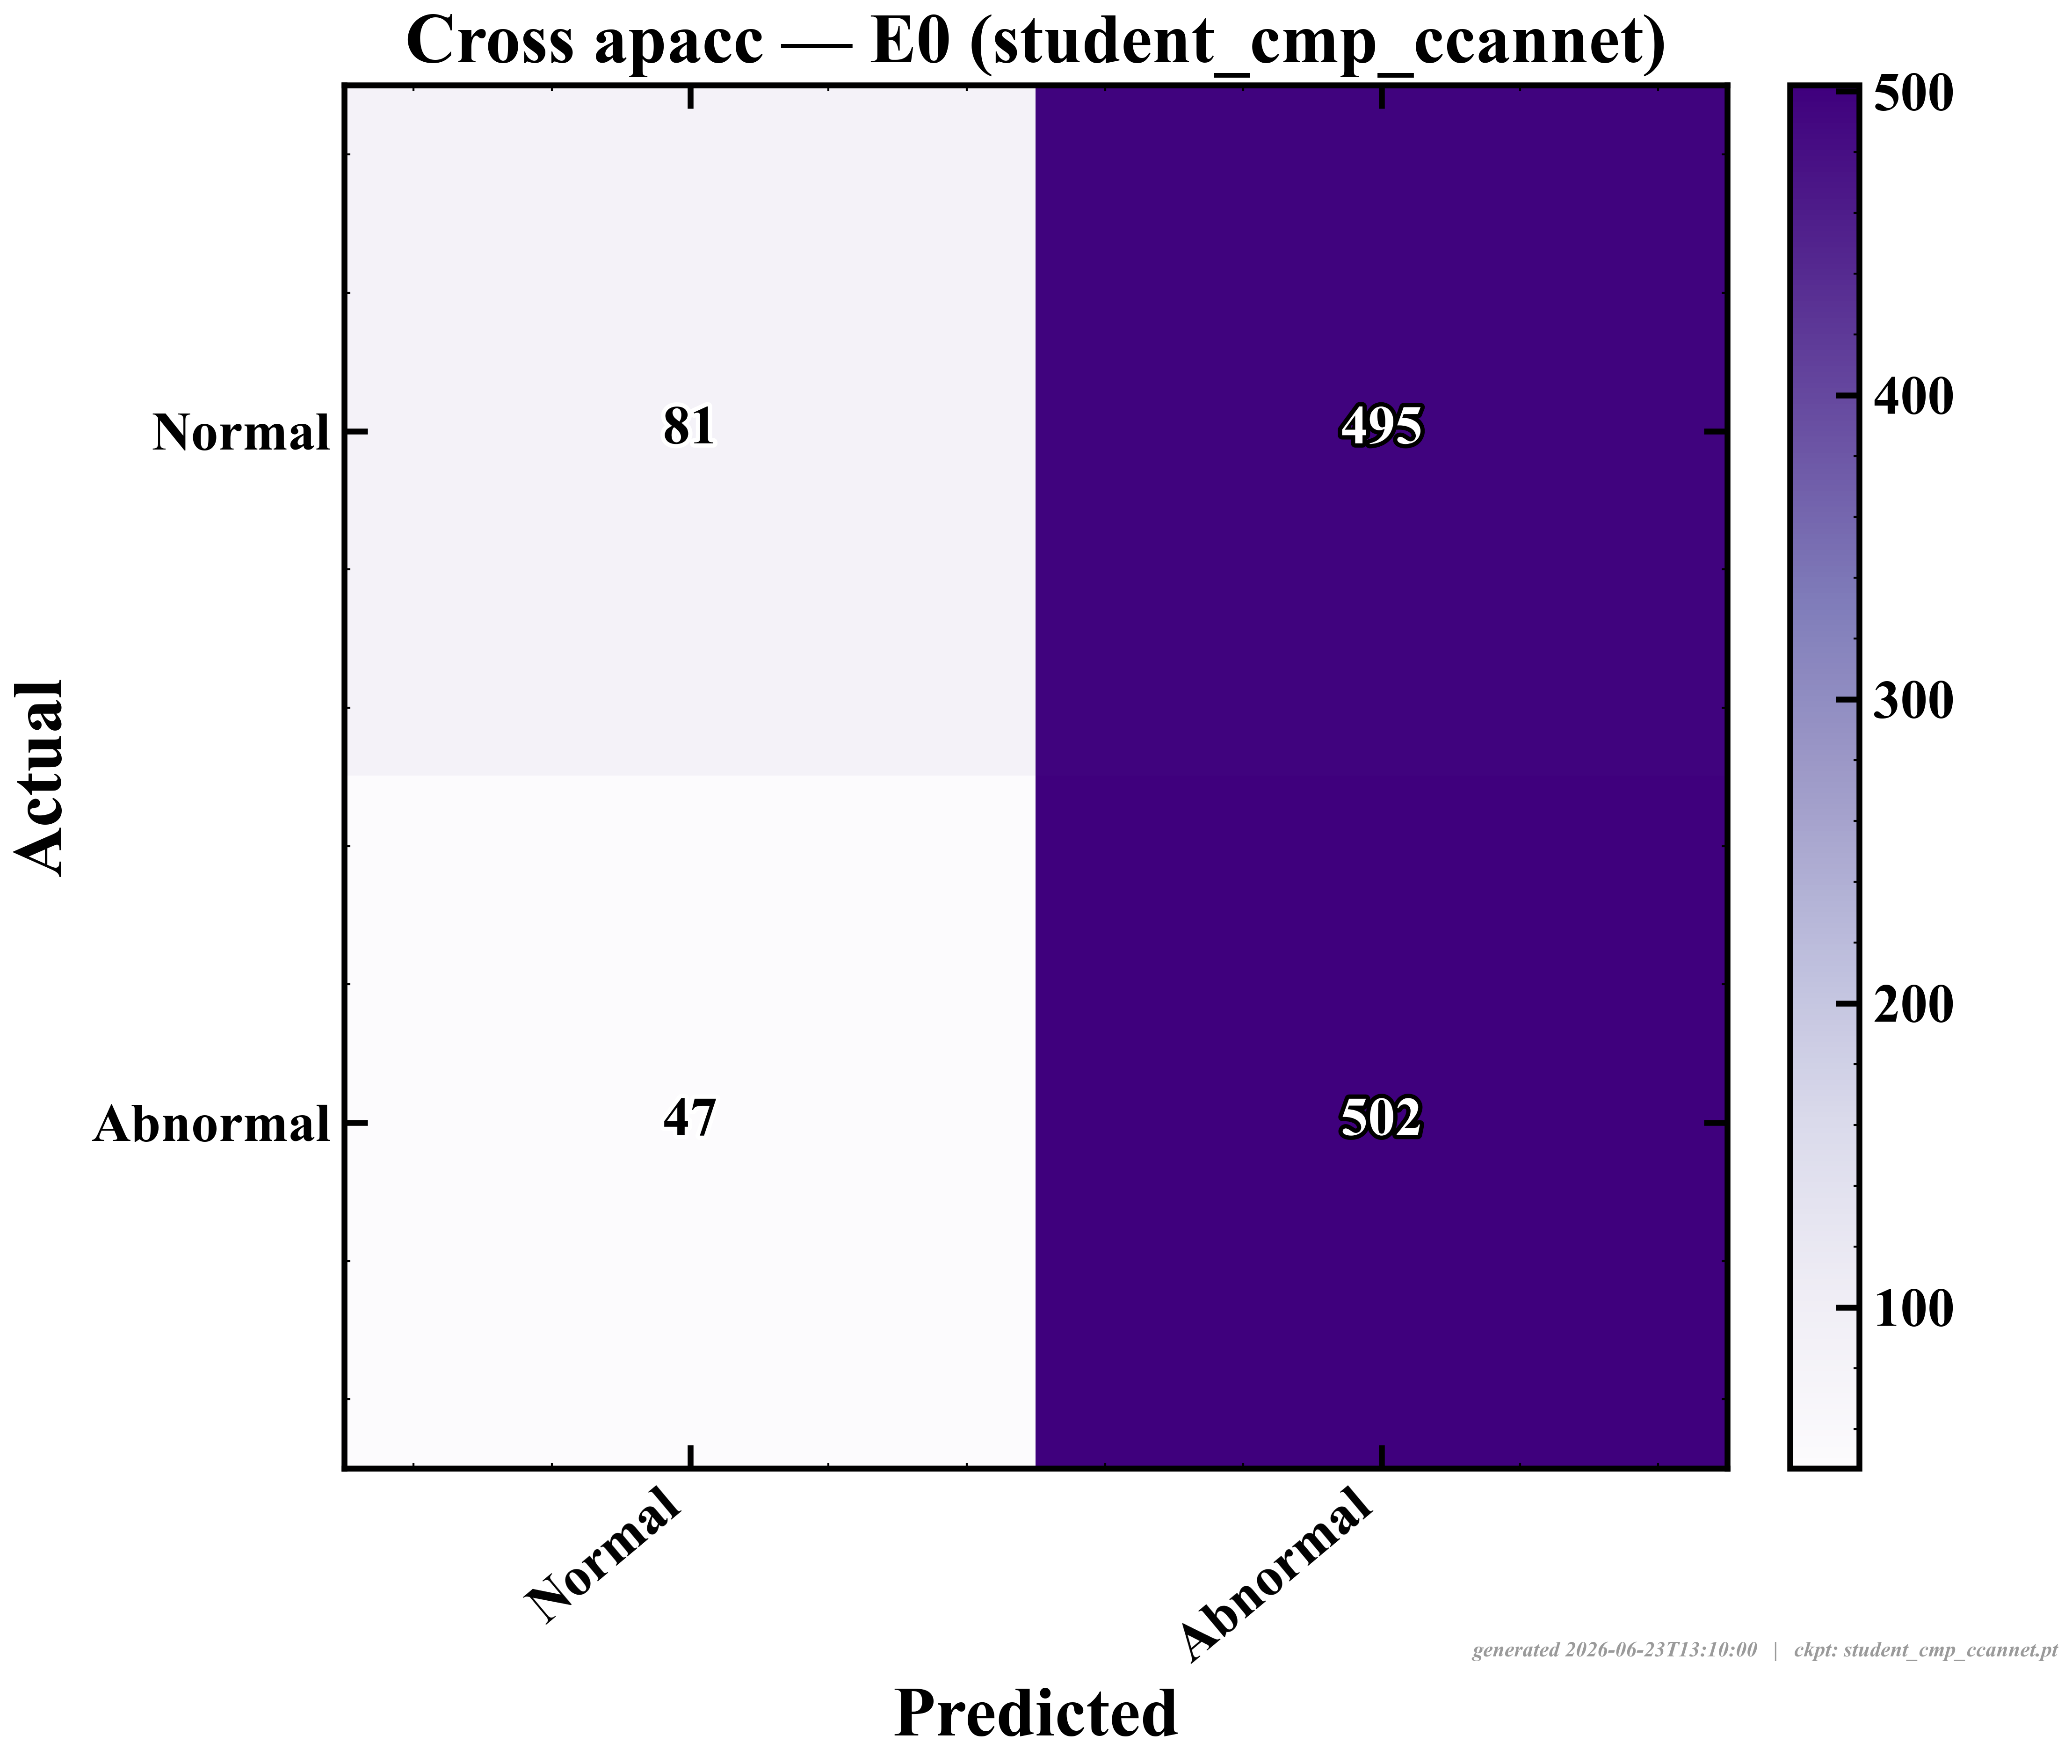

Data behind this chart, as committed beside it:
actual\predicted, Normal, Abnormal
Normal, 81.0, 495.0
Abnormal, 47.0, 502.0
